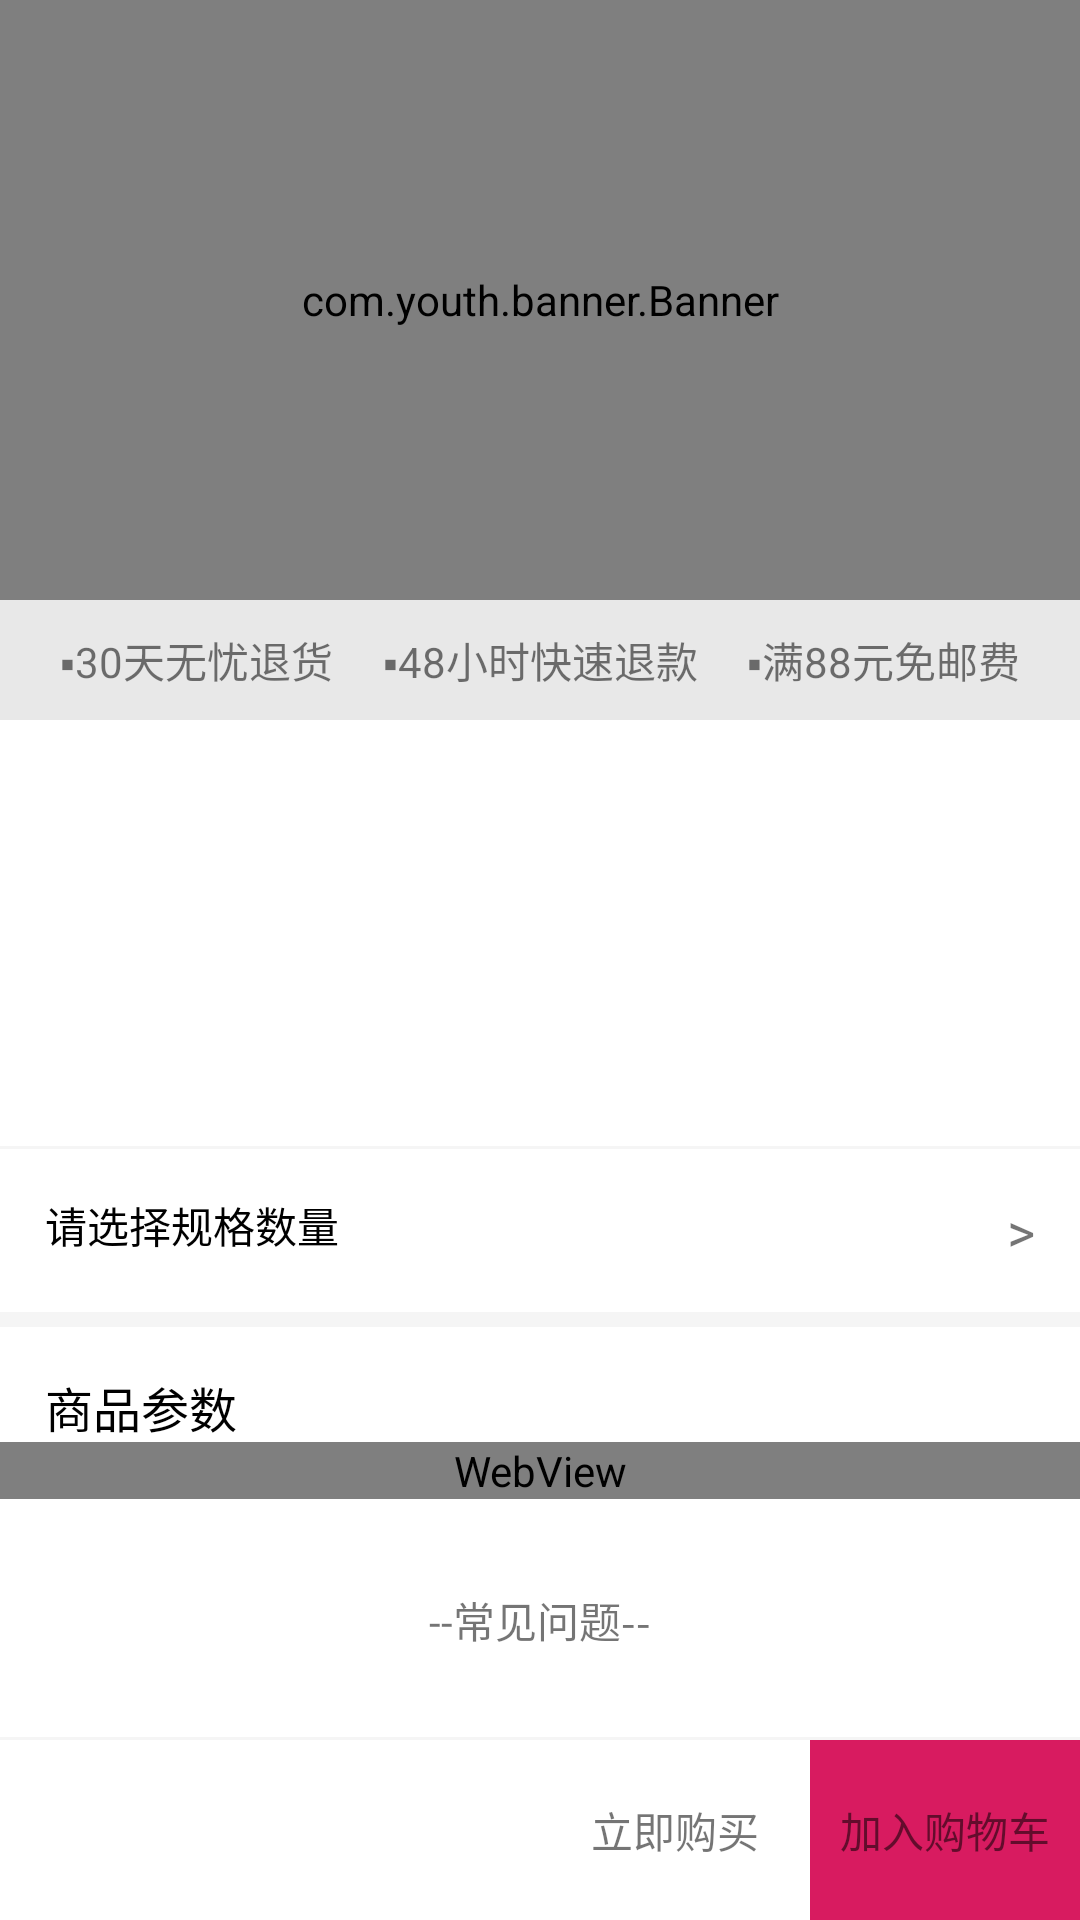

Reconstruct the res/layout file that produces this screen, plus the resources it refers to.
<!-- AndroidManifest.xml: application theme AppTheme -->
<!-- res/layout/activity_goodinfo.xml -->
<?xml version="1.0" encoding="utf-8"?>
<androidx.constraintlayout.widget.ConstraintLayout xmlns:android="http://schemas.android.com/apk/res/android"
    android:layout_width="match_parent"
    android:layout_height="match_parent"
    xmlns:app="http://schemas.android.com/apk/res-auto"
    android:background="@color/white">


    <androidx.core.widget.NestedScrollView
        android:layout_width="match_parent"
        android:layout_height="match_parent"
        android:fillViewport="true"
        android:layout_marginBottom="@dimen/dp_80">
        <LinearLayout
            android:layout_width="match_parent"
            android:layout_height="match_parent"
            android:orientation="vertical">

            <com.youth.banner.Banner
                android:id="@+id/banner"
                android:layout_width="match_parent"
                android:layout_height="@dimen/dp_200"/>

            <androidx.constraintlayout.widget.ConstraintLayout
                android:layout_width="match_parent"
                android:layout_height="@dimen/dp_40"
                android:background="@color/linebg"
                android:paddingLeft="@dimen/dp_20"
                android:paddingRight="@dimen/dp_20">

                <TextView
                    android:layout_width="wrap_content"
                    android:layout_height="match_parent"
                    app:layout_constraintLeft_toLeftOf="parent"
                    android:gravity="center_vertical"
                    android:text="▪30天无忧退货"/>

                <TextView
                    android:layout_width="wrap_content"
                    android:layout_height="match_parent"
                    app:layout_constraintLeft_toLeftOf="parent"
                    app:layout_constraintRight_toRightOf="parent"
                    android:text="▪48小时快速退款"
                    android:gravity="center_vertical"/>

                <TextView
                    android:layout_width="wrap_content"
                    android:layout_height="match_parent"
                    app:layout_constraintRight_toRightOf="parent"
                    android:text="▪满88元免邮费"
                    android:gravity="center_vertical"/>

            </androidx.constraintlayout.widget.ConstraintLayout>

            <TextView
                android:id="@+id/tv_name"
                android:layout_width="wrap_content"
                android:layout_height="wrap_content"
                android:textSize="@dimen/sp_16"
                android:textColor="@color/black"
                android:layout_gravity="center_horizontal"
                android:layout_marginTop="@dimen/dp_10"/>
            <TextView
                android:id="@+id/tv_brief"
                android:layout_width="wrap_content"
                android:layout_height="wrap_content"
                android:textSize="@dimen/sp_12"
                android:layout_gravity="center_horizontal"
                android:layout_marginTop="@dimen/dp_5"/>

            <TextView
                android:id="@+id/tv_price"
                android:layout_width="wrap_content"
                android:layout_height="wrap_content"
                android:textSize="@dimen/sp_14"
                android:textColor="@color/colorAccent"
                android:layout_gravity="center_horizontal"
                android:layout_marginTop="@dimen/dp_20"/>
            <View
                android:layout_width="match_parent"
                android:layout_height="1dp"
                android:background="@color/bg"
                android:layout_marginTop="@dimen/dp_50"/>
            <androidx.constraintlayout.widget.ConstraintLayout
                android:layout_width="match_parent"
                android:layout_height="wrap_content"
                android:id="@+id/cl_select"
                android:padding="@dimen/dp_15">
                <TextView
                    android:layout_width="wrap_content"
                    android:layout_height="wrap_content"
                    android:text="请选择规格数量"
                    android:textSize="@dimen/sp_14"
                    android:textColor="@color/black"
                    app:layout_constraintLeft_toLeftOf="parent"
                    app:layout_constraintTop_toTopOf="parent"/>
                <TextView
                    android:layout_width="wrap_content"
                    android:layout_height="wrap_content"
                    android:text=">"
                    android:textSize="@dimen/sp_18"
                    app:layout_constraintRight_toRightOf="parent"
                    app:layout_constraintTop_toTopOf="parent"/>
            </androidx.constraintlayout.widget.ConstraintLayout>

            <View
                android:layout_width="match_parent"
                android:layout_height="5dp"
                android:background="@color/bg"/>

            <TextView
                android:layout_width="wrap_content"
                android:layout_height="wrap_content"
                android:text="商品参数"
                android:textSize="@dimen/sp_16"
                android:textColor="@color/black"
                android:layout_marginLeft="@dimen/dp_15"
                android:layout_marginTop="@dimen/dp_15"/>
            <LinearLayout
                android:id="@+id/ll_param"
                android:layout_width="match_parent"
                android:layout_height="wrap_content"
                android:layout_marginLeft="@dimen/dp_15"
                android:layout_marginRight="@dimen/dp_15"
                android:orientation="vertical"/>
            <WebView
                android:id="@+id/webView"
                android:layout_width="match_parent"
                android:layout_height="wrap_content"/>
            <TextView
                android:layout_width="wrap_content"
                android:layout_height="wrap_content"
                android:layout_marginTop="@dimen/dp_30"
                android:layout_marginBottom="@dimen/dp_30"
                android:text="--常见问题--"
                android:layout_gravity="center_horizontal"/>
            <LinearLayout
                android:layout_width="match_parent"
                android:layout_height="wrap_content"
                android:orientation="vertical"
                android:id="@+id/ll_issue"/>
            <TextView
                android:layout_width="wrap_content"
                android:layout_height="wrap_content"
                android:layout_marginTop="@dimen/dp_30"
                android:text="--大家都在看--"
                android:layout_gravity="center_horizontal" />
            <androidx.recyclerview.widget.RecyclerView
                android:layout_width="match_parent"
                android:layout_height="match_parent"
                android:id="@+id/rl_View"/>

        </LinearLayout>
    </androidx.core.widget.NestedScrollView>

    <View
        android:id="@+id/v_line"
        android:layout_width="match_parent"
        android:layout_height="1dp"
        android:background="@color/bg"
        app:layout_constraintBottom_toTopOf="@id/cl_View"/>

    <androidx.constraintlayout.widget.ConstraintLayout
        android:layout_width="match_parent"
        android:layout_height="60dp"
        android:id="@+id/cl_View"
        app:layout_constraintBottom_toBottomOf="parent"
        android:background="@color/white">
        <ImageView
            android:id="@+id/iv_store"
            android:layout_width="0dp"
            android:layout_height="match_parent"
            app:layout_constraintHorizontal_weight="1"
            app:layout_constraintLeft_toLeftOf="parent"
            app:layout_constraintRight_toLeftOf="@id/iv_cart"
            android:src="@drawable/se_own"
            android:padding="@dimen/dp_15"
            />
        <ImageView
            android:id="@+id/iv_cart"
            android:layout_width="0dp"
            android:layout_height="match_parent"
            app:layout_constraintHorizontal_weight="1"
            app:layout_constraintLeft_toRightOf="@id/iv_store"
            app:layout_constraintRight_toLeftOf="@id/tv_go"
            android:src="@drawable/se_cart"
            android:padding="@dimen/dp_15"/>
        <TextView
            android:id="@+id/tv_go"
            android:layout_width="0dp"
            android:layout_height="match_parent"
            app:layout_constraintHorizontal_weight="1"
            app:layout_constraintLeft_toRightOf="@id/iv_cart"
            app:layout_constraintRight_toLeftOf="@id/tv_addcart"
            android:text="立即购买"
            android:gravity="center"/>
        <TextView
            android:id="@+id/tv_addcart"
            android:layout_width="0dp"
            android:layout_height="match_parent"
            android:text="加入购物车"
            android:gravity="center"
            android:background="@color/colorAccent"
            app:layout_constraintHorizontal_weight="1"
            app:layout_constraintLeft_toRightOf="@id/tv_go"
            app:layout_constraintRight_toRightOf="parent"
            />
    </androidx.constraintlayout.widget.ConstraintLayout>
</androidx.constraintlayout.widget.ConstraintLayout>
<!-- resources referenced by this layout -->
<resources>
  <color name="bg">#F5F5F5</color>
  <color name="black">#000000</color>
  <color name="colorAccent">#D81B60</color>
  <color name="linebg">#E8E8E8</color>
  <color name="white">#FFFFFF</color>
  <dimen name="dp_10">10dp</dimen>
  <dimen name="dp_15">15dp</dimen>
  <dimen name="dp_20">20dp</dimen>
  <dimen name="dp_200">200dp</dimen>
  <dimen name="dp_30">30dp</dimen>
  <dimen name="dp_40">40dp</dimen>
  <dimen name="dp_5">5dp</dimen>
  <dimen name="dp_50">50dp</dimen>
  <dimen name="dp_80">80dp</dimen>
  <dimen name="sp_12">12sp</dimen>
  <dimen name="sp_14">14sp</dimen>
  <dimen name="sp_16">16sp</dimen>
  <dimen name="sp_18">18sp</dimen>
  <!-- drawable se_own (drawable) -->
  <?xml version="1.0" encoding="utf-8"?>
  <selector xmlns:android="http://schemas.android.com/apk/res/android">
      <item android:state_selected="true" android:drawable="@mipmap/ic_menu_me_pressed"/>
      <item android:drawable="@drawable/ic_menu_me_nor"/>
  </selector>
  <style name="AppTheme" parent="Theme.AppCompat.Light.DarkActionBar">
          
          <item name="colorPrimary">@color/colorPrimary</item>
          <item name="colorPrimaryDark">@color/colorPrimaryDark</item>
          <item name="colorAccent">@color/colorAccent</item>
      </style>
  <color name="colorPrimary">#008577</color>
  <color name="colorPrimaryDark">#00574B</color>
</resources>
